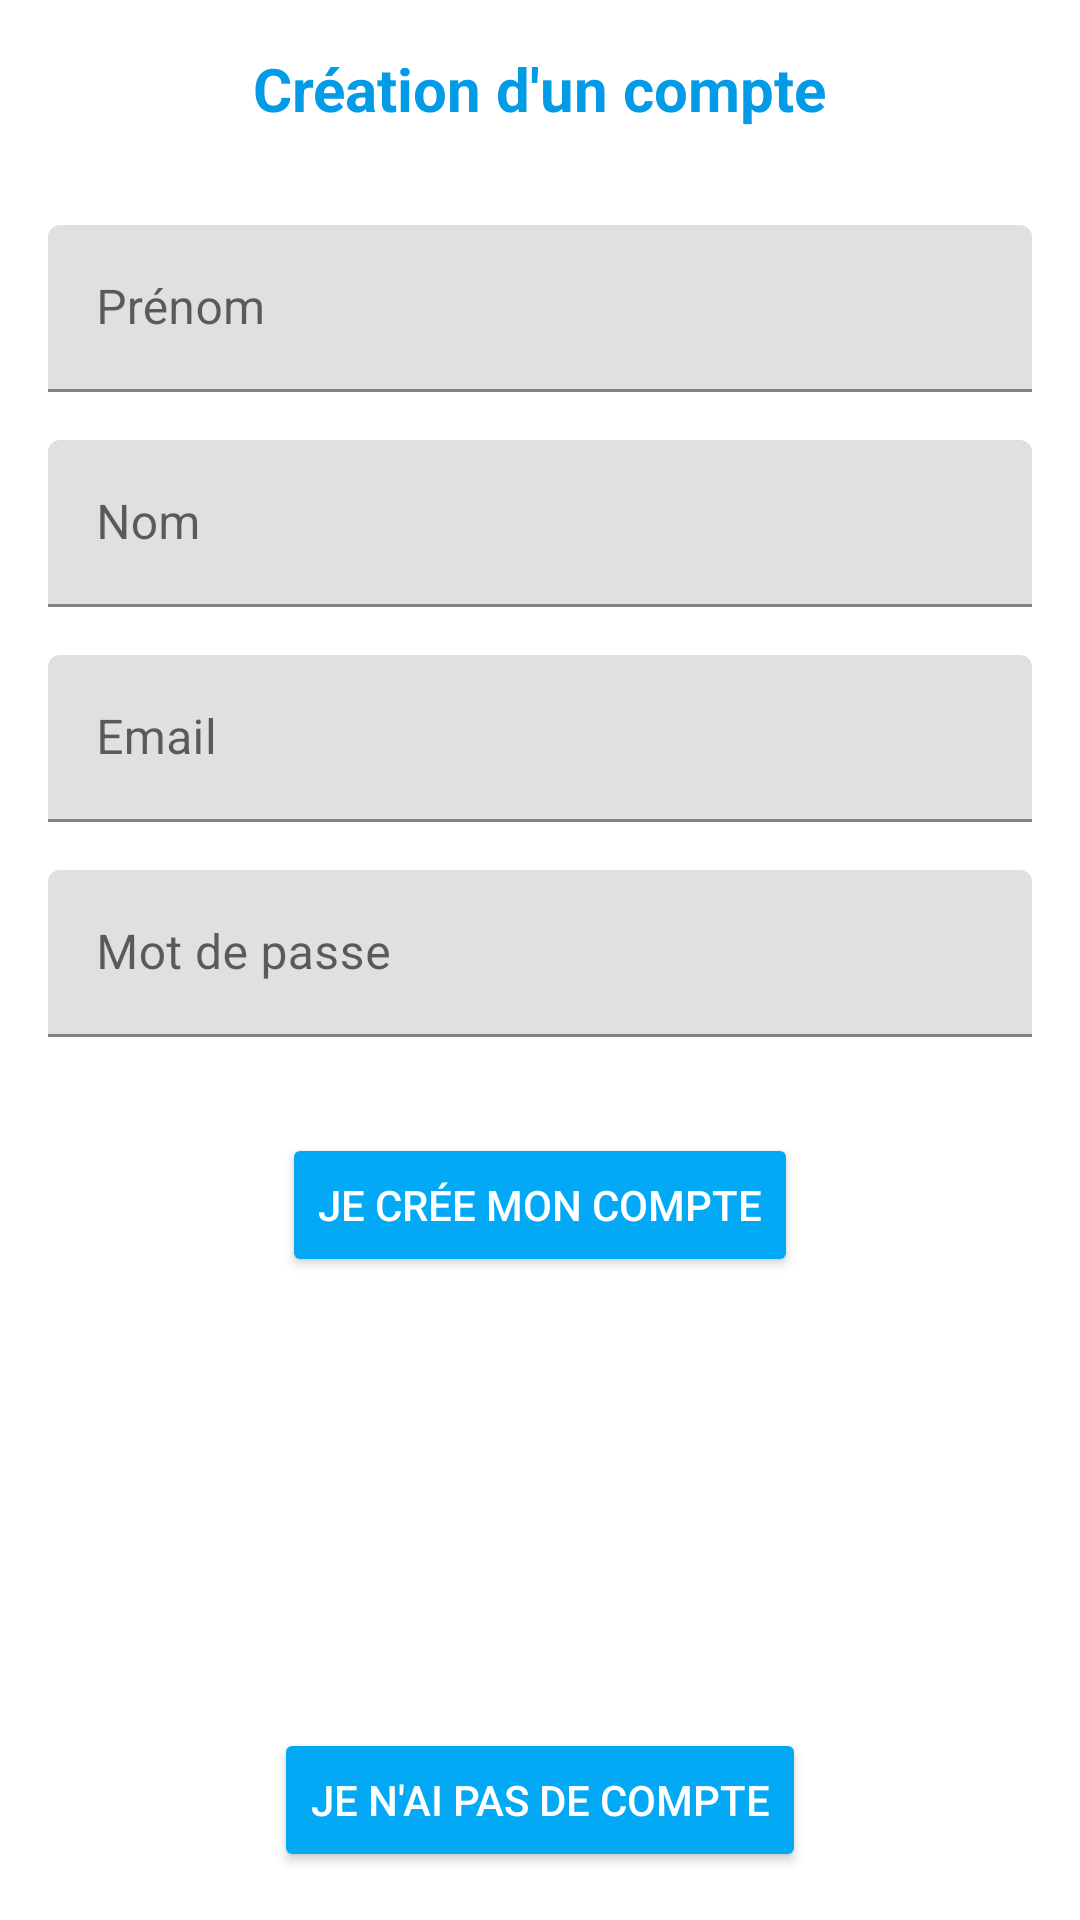

This screen was rendered from an Android layout file. Write that file and the resources it references.
<!-- AndroidManifest.xml: application theme Theme.ChaleeApp -->
<!-- res/layout/activity_register.xml -->
<?xml version="1.0" encoding="utf-8"?>
<androidx.constraintlayout.widget.ConstraintLayout xmlns:android="http://schemas.android.com/apk/res/android"
    xmlns:app="http://schemas.android.com/apk/res-auto"
    xmlns:tools="http://schemas.android.com/tools"
    android:layout_width="match_parent"
    android:layout_height="match_parent">

    <TextView
        android:id="@+id/textView"
        android:layout_width="wrap_content"
        android:layout_height="wrap_content"
        android:layout_marginTop="16dp"
        android:text="@string/creerTitle"
        android:textColor="#039BE5"
        android:textSize="20sp"
        android:textStyle="bold"
        app:layout_constraintEnd_toEndOf="parent"
        app:layout_constraintStart_toStartOf="parent"
        app:layout_constraintTop_toTopOf="parent" />

    <com.google.android.material.textfield.TextInputLayout
        android:id="@+id/textInputLayout"
        android:layout_width="0dp"
        android:layout_height="wrap_content"
        android:layout_marginStart="16dp"
        android:layout_marginTop="32dp"
        android:layout_marginEnd="16dp"
        app:layout_constraintEnd_toEndOf="parent"
        app:layout_constraintStart_toStartOf="parent"
        app:layout_constraintTop_toBottomOf="@+id/textView">

        <com.google.android.material.textfield.TextInputEditText
            android:id="@+id/firstname"
            android:layout_width="match_parent"
            android:layout_height="wrap_content"
            android:hint="@string/firstName"
            tools:ignore="TouchTargetSizeCheck,TextContrastCheck" />
    </com.google.android.material.textfield.TextInputLayout>

    <com.google.android.material.textfield.TextInputLayout
        android:id="@+id/textInputLayout2"
        android:layout_width="match_parent"
        android:layout_height="wrap_content"
        android:layout_marginStart="16dp"
        android:layout_marginTop="16dp"
        android:layout_marginEnd="16dp"
        app:layout_constraintEnd_toEndOf="@+id/textInputLayout"
        app:layout_constraintStart_toStartOf="@+id/textInputLayout"
        app:layout_constraintTop_toBottomOf="@+id/textInputLayout">

        <com.google.android.material.textfield.TextInputEditText
            android:id="@+id/lastname"
            android:layout_width="match_parent"
            android:layout_height="wrap_content"
            android:hint="@string/lastName"
            android:textColorHint="#616161"
            tools:ignore="TouchTargetSizeCheck,TextContrastCheck" />
    </com.google.android.material.textfield.TextInputLayout>

    <com.google.android.material.textfield.TextInputLayout
        android:id="@+id/textInputLayout3"
        android:layout_width="match_parent"
        android:layout_height="wrap_content"
        android:layout_marginStart="16dp"
        android:layout_marginTop="16dp"
        android:layout_marginEnd="16dp"
        app:layout_constraintEnd_toEndOf="@+id/textInputLayout2"
        app:layout_constraintStart_toStartOf="@+id/textInputLayout2"
        app:layout_constraintTop_toBottomOf="@+id/textInputLayout2">

        <com.google.android.material.textfield.TextInputEditText
            android:id="@+id/email"
            android:layout_width="match_parent"
            android:layout_height="wrap_content"
            android:hint="@string/email"
            tools:ignore="TouchTargetSizeCheck,TextContrastCheck" />
    </com.google.android.material.textfield.TextInputLayout>

    <com.google.android.material.textfield.TextInputLayout
        android:id="@+id/textInputLayout4"
        android:layout_width="match_parent"
        android:layout_height="wrap_content"
        android:layout_marginStart="16dp"
        android:layout_marginTop="16dp"
        android:layout_marginEnd="16dp"
        app:layout_constraintEnd_toEndOf="@+id/textInputLayout3"
        app:layout_constraintStart_toStartOf="@+id/textInputLayout3"
        app:layout_constraintTop_toBottomOf="@+id/textInputLayout3">

        <com.google.android.material.textfield.TextInputEditText
            android:id="@+id/password"
            android:layout_width="match_parent"
            android:layout_height="wrap_content"
            android:hint="@string/password"
            android:inputType="textPassword"
            tools:ignore="TouchTargetSizeCheck,TextContrastCheck" />
    </com.google.android.material.textfield.TextInputLayout>

    <Button
        android:id="@+id/createButton"
        android:layout_width="wrap_content"
        android:layout_height="wrap_content"
        android:layout_marginTop="32dp"
        android:backgroundTint="#03A9F4"
        android:text="@string/creer"
        android:textColor="#FFFFFF"
        app:layout_constraintEnd_toEndOf="parent"
        app:layout_constraintStart_toStartOf="parent"
        app:layout_constraintTop_toBottomOf="@+id/textInputLayout4"
        tools:ignore="TextContrastCheck" />

    <Button
        android:id="@+id/loginButton"
        android:layout_width="wrap_content"
        android:layout_height="wrap_content"
        android:layout_marginBottom="16dp"
        android:backgroundTint="#03A9F4"
        android:text="@string/creation"
        android:textColor="#FFFFFF"
        app:layout_constraintBottom_toBottomOf="parent"
        app:layout_constraintEnd_toEndOf="parent"
        app:layout_constraintStart_toStartOf="parent"
        tools:ignore="TextContrastCheck" />

</androidx.constraintlayout.widget.ConstraintLayout>
<!-- resources referenced by this layout -->
<resources>
  <string name="creation">Je n\'ai pas de compte</string>
  <string name="creer">Je crée mon compte</string>
  <string name="creerTitle">Création d\'un compte</string>
  <string name="email">Email</string>
  <string name="firstName">Prénom</string>
  <string name="lastName">Nom</string>
  <string name="password">Mot de passe</string>
  <style name="Theme.ChaleeApp" parent="Theme.MaterialComponents.DayNight.DarkActionBar">
          
          <item name="colorPrimary">@color/purple_500</item>
          <item name="colorPrimaryVariant">@color/purple_700</item>
          <item name="colorOnPrimary">@color/white</item>
          
          <item name="colorSecondary">@color/teal_200</item>
          <item name="colorSecondaryVariant">@color/teal_700</item>
          <item name="colorOnSecondary">@color/black</item>
          
          <item name="android:statusBarColor" tools:targetApi="l">?attr/colorPrimaryVariant</item>
      </style>
  <color name="purple_500">#FF6200EE</color>
  <color name="purple_700">#FF3700B3</color>
  <color name="white">#FFFFFFFF</color>
  <color name="teal_200">#FF03DAC5</color>
  <color name="teal_700">#FF018786</color>
  <color name="black">#FF000000</color>
</resources>
